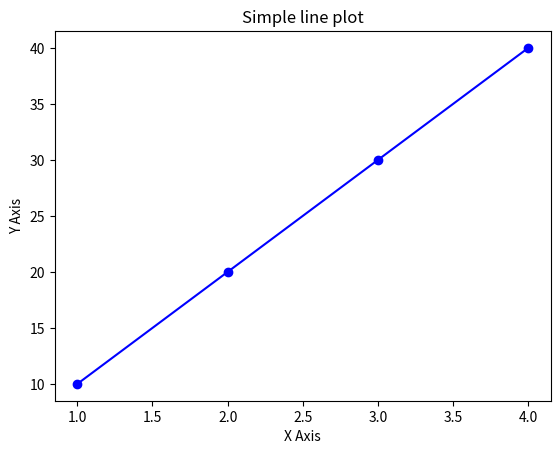

This chart was generated by the following Python code:
# savefig('filename.extension', dpi = value, bbox_inches = 'tighti')
import matplotlib.pyplot as plt

x = [1,2,3,4]
y= [10,20,30,40]

# create plot
plt.plot(x,y, color = 'blue', marker = 'o')
plt.title('Simple line plot')
plt.xlabel('X Axis')
plt.ylabel('Y Axis')

plt.savefig('Line_plot.png', dpi=300, bbox_inches='tight')
plt.show()
